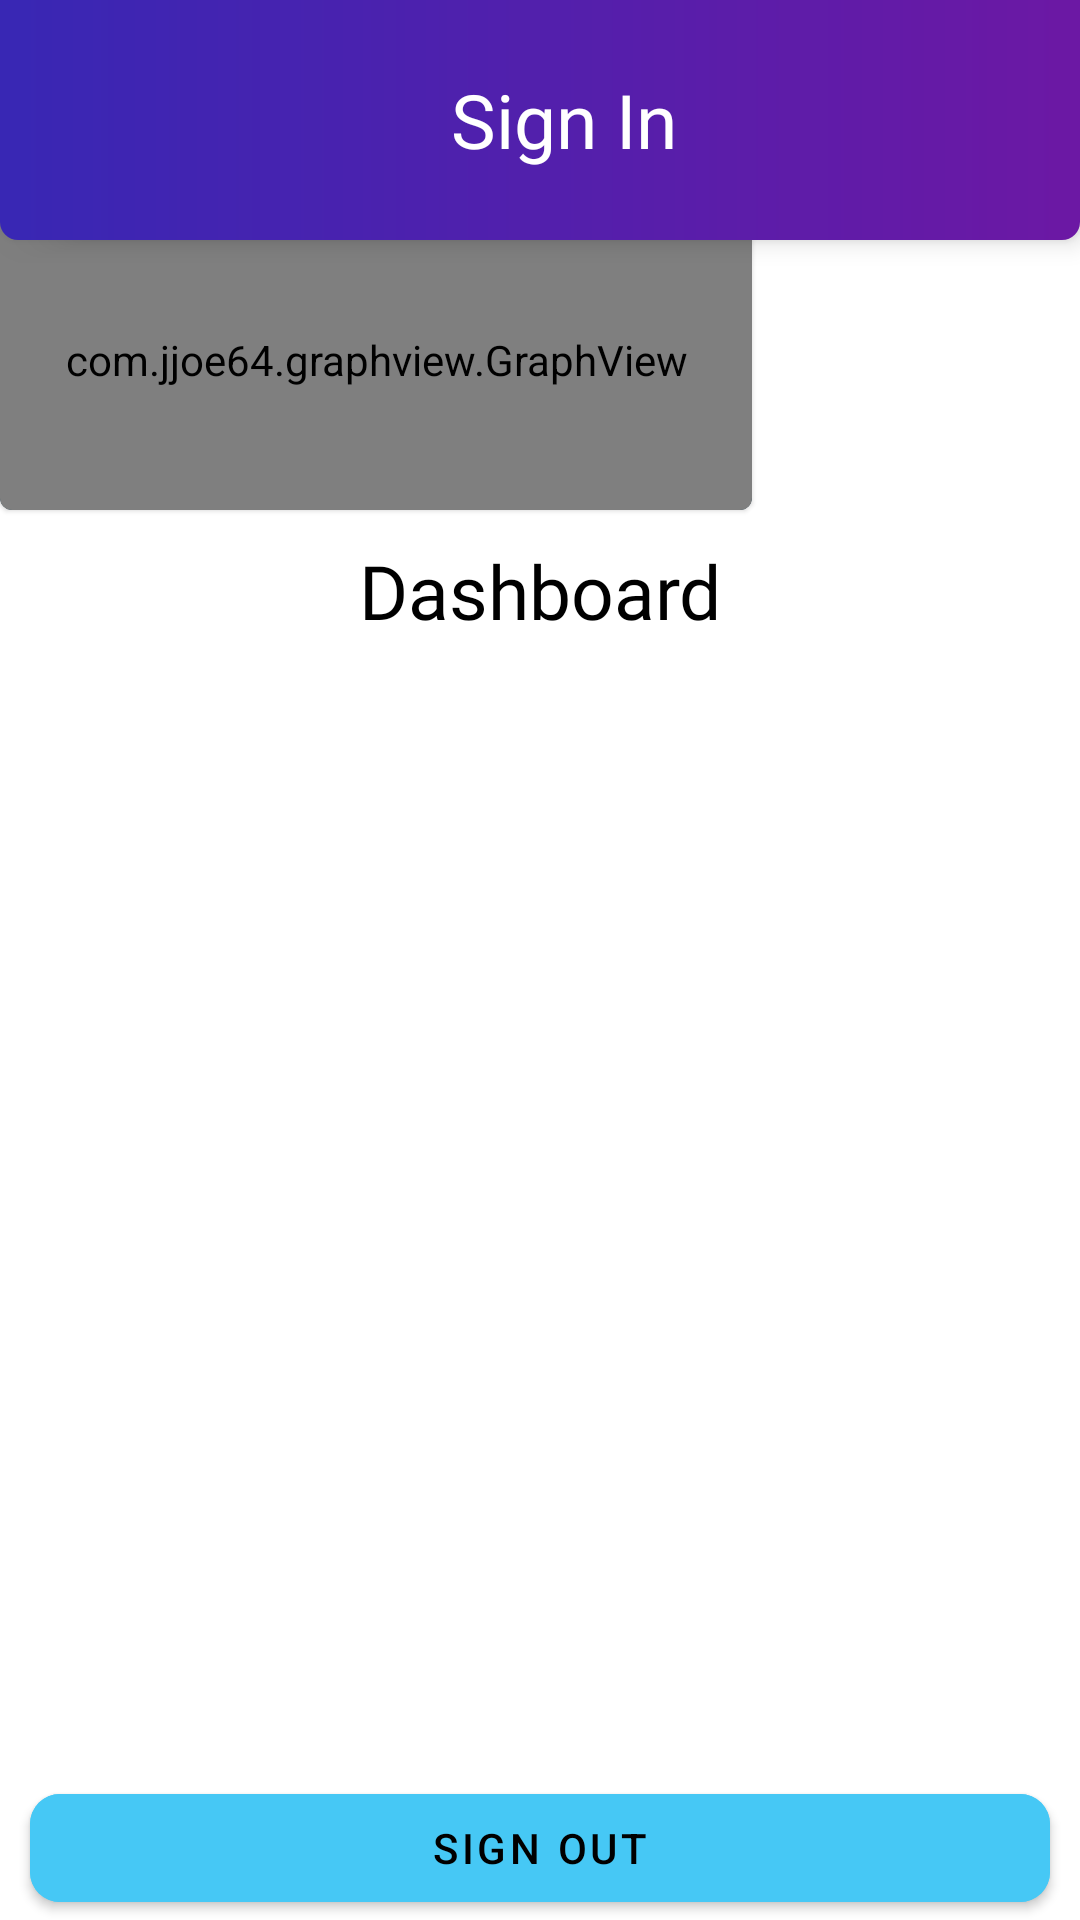

Reconstruct the res/layout file that produces this screen, plus the resources it refers to.
<!-- AndroidManifest.xml: application theme AppTheme -->
<!-- res/layout/activity_home_page.xml -->
<?xml version="1.0" encoding="utf-8"?>
<RelativeLayout
        xmlns:android="http://schemas.android.com/apk/res/android"
        xmlns:tools="http://schemas.android.com/tools"
        xmlns:app="http://schemas.android.com/apk/res-auto"
        android:theme="@style/AppTheme"
        android:layout_width="match_parent"
        android:layout_height="match_parent"
        android:layout_gravity="center_vertical"
        android:orientation="vertical"
        android:id="@+id/home_container"
        tools:context=".HomePage">

    <include layout="@layout/customtoolbar"/>
    <include layout="@layout/whitebg"/>

    <com.google.android.material.card.MaterialCardView
            android:id="@+id/home_cardView_dashboardGraph"
            app:cardBackgroundColor="@color/colorPrimary"
            android:layout_width="wrap_content"
            android:layout_height="wrap_content"
            android:layout_marginTop="70dp">

        <com.jjoe64.graphview.GraphView
                android:id="@+id/home_graphView_summary"
                android:layout_width="match_parent"
                android:layout_height="100dp"
                android:background="@drawable/appbar"
                android:title="Summary"
                android:visibility="visible"
        />

        <TextView
                android:id="@+id/home_panel_title"
                android:layout_width="match_parent"
                android:layout_height="wrap_content"
                android:layout_gravity="center"
                android:textSize="40sp"
                android:textColor="#FFFFFF"
                android:text="Add Members"
                android:textAlignment="center"
                android:fontFamily="@font/roboto_bold"
                android:visibility="invisible"
                />

    </com.google.android.material.card.MaterialCardView>

    <TextView
            android:id="@+id/home_tv_dashboard"
            android:layout_width="match_parent"
            android:layout_height="wrap_content"
            android:layout_below="@id/home_cardView_dashboardGraph"
            android:layout_marginTop="10dp"
            android:text="Dashboard"
            android:textSize="25sp"
            android:textColor="#000000"
            android:textAlignment="center"
            android:fontFamily="@font/roboto_bold"/>

    <androidx.recyclerview.widget.RecyclerView
            android:id="@+id/home_recyclerView_menu"
            android:orientation="horizontal"
            android:layout_width="match_parent"
            android:layout_height="wrap_content"
            android:layout_below="@id/home_tv_dashboard"/>

    <com.google.android.material.button.MaterialButton
            android:id="@+id/home_btn_signOut"
            android:layout_width="match_parent"
            android:layout_height="wrap_content"
            android:layout_alignParentBottom="true"
            android:layout_marginLeft="10sp"
            android:layout_marginRight="10sp"
            android:backgroundTint="@color/colorSecondary"
            app:cornerRadius="10dp"
            android:visibility="visible"
            android:text="Sign Out"/>

    <FrameLayout
            android:id="@+id/home_fragment_frame"
            android:layout_width="match_parent"
            android:layout_height="match_parent"
            android:layout_below="@id/home_cardView_dashboardGraph"/>


</RelativeLayout>
<!-- res/layout/customtoolbar.xml (included above) -->
<?xml version="1.0" encoding="utf-8"?>
<androidx.appcompat.widget.Toolbar
        xmlns:android="http://schemas.android.com/apk/res/android"
        android:id="@+id/toolbar_custom"
        android:layout_width="match_parent"
        android:layout_height="80sp"
        android:background="@drawable/appbargradient"
        android:elevation="5sp">

    <RelativeLayout android:layout_width="match_parent"
                    android:layout_height="wrap_content">
        <ImageView
                android:id="@+id/toolbar_iv_logo"
                android:layout_width="wrap_content"
                android:layout_height="wrap_content"/>

        <TextView
                style="@style/AppBarTitle"
                android:id="@+id/toolbar_tv_title"
                android:layout_width="wrap_content"
                android:layout_height="wrap_content"
                android:text="Sign In"
                android:layout_centerInParent="true" android:fontFamily="@font/roboto_light"/>
    </RelativeLayout>

</androidx.appcompat.widget.Toolbar>
<!-- res/layout/whitebg.xml (included above) -->
<?xml version="1.0" encoding="utf-8"?>
<FrameLayout
        xmlns:android="http://schemas.android.com/apk/res/android"
        android:layout_width="match_parent"
        android:layout_height="match_parent"
        android:background="#FFFFFF"/>
<!-- resources referenced by this layout -->
<resources>
  <color name="colorPrimary">#00364d</color>
  <color name="colorSecondary">#46c8f5</color>
  <!-- drawable appbar (drawable) -->
  <?xml version="1.0" encoding="utf-8"?>
  <shape xmlns:android="http://schemas.android.com/apk/res/android"
          android:shape="rectangle"
          android:useLevel="false">
  
      <corners android:bottomLeftRadius="6sp"
              android:bottomRightRadius="6sp"/>
  
      <solid android:color="@color/colorPrimary"/>
  
  </shape>
  <!-- drawable appbargradient (drawable) -->
  <?xml version="1.0" encoding="utf-8"?>
  <shape xmlns:android="http://schemas.android.com/apk/res/android"
         android:shape="rectangle"
         android:useLevel="false">
  
      <corners android:bottomLeftRadius="6sp"
               android:bottomRightRadius="6sp"/>
  
      <gradient
              android:angle="360"
              android:endColor="#6c18a4"
              android:startColor="#3827b4"
              android:type="linear"/>
  </shape>
  <style name="AppBarTitle" parent="TextAppearance.MaterialComponents.Headline6">
          <item name="android:textStyle">normal</item>
          <item name="android:textAllCaps">false</item>
          <item name="android:textSize">25sp</item>
          <item name="android:letterSpacing">0</item>
          <item name="android:color">#FFFFFF</item>
      </style>
  <style name="AppTheme" parent="Theme.MaterialComponents.NoActionBar">
          
          <item name="colorPrimary">#3827b4</item>
          <item name="colorPrimaryDark">#6c18a4</item>
          <item name="colorAccent">#3827b4</item>
          <item name="colorError">#E1341E</item>
          <item name="android:colorBackground">@color/background</item>
      </style>
  <color name="background">#FFFFFF</color>
</resources>
